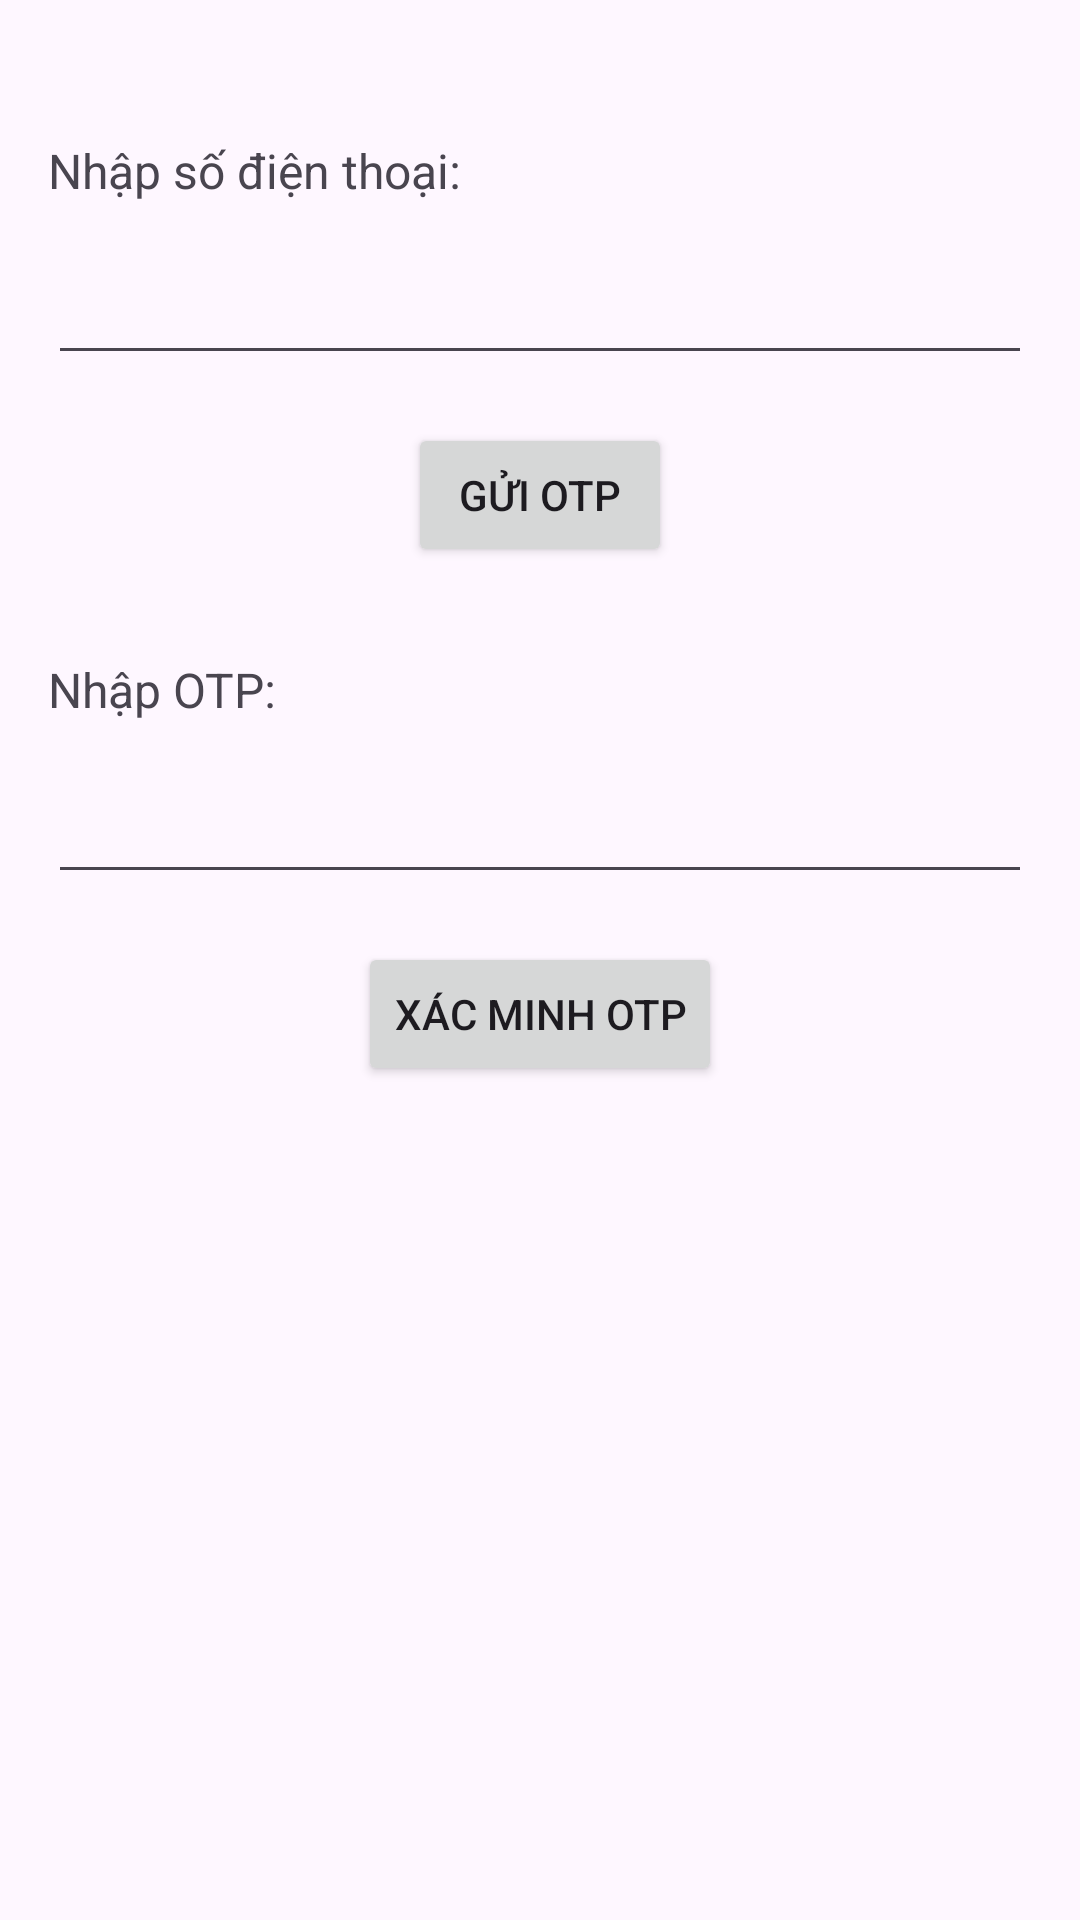

Layout XML and referenced resources for this Android screen:
<!-- AndroidManifest.xml: application theme Theme.AND103_LAB1_ducvvph21672 -->
<!-- res/layout/activity_login_with_phone.xml -->
<?xml version="1.0" encoding="utf-8"?>
<LinearLayout xmlns:android="http://schemas.android.com/apk/res/android"
    xmlns:app="http://schemas.android.com/apk/res-auto"
    xmlns:tools="http://schemas.android.com/tools"
    android:id="@+id/main"
    android:layout_width="match_parent"
    android:layout_height="match_parent"
    android:orientation="vertical"
    android:padding="16dp"
    tools:context=".LoginWithPhone">

    
    <TextView
        android:id="@+id/phoneTextView"
        android:layout_width="wrap_content"
        android:layout_height="wrap_content"
        android:text="Nhập số điện thoại:"
        android:textSize="16sp"
        android:layout_marginTop="30dp"/>

    
    <EditText
        android:id="@+id/phoneEditText"
        android:layout_width="match_parent"
        android:layout_height="wrap_content"
        android:inputType="phone"
        android:layout_marginTop="16dp"/>

    
    <Button
        android:id="@+id/sendOtpButton"
        android:layout_width="wrap_content"
        android:layout_height="wrap_content"
        android:text="Gửi OTP"
        android:layout_gravity="center"
        android:layout_marginTop="16dp"/>

    
    <TextView
        android:id="@+id/otpTextView"
        android:layout_width="wrap_content"
        android:layout_height="wrap_content"
        android:text="Nhập OTP:"
        android:textSize="16sp"
        android:layout_marginTop="30dp"/>

    
    <EditText
        android:id="@+id/otpEditText"
        android:layout_width="match_parent"
        android:layout_height="wrap_content"
        android:inputType="number"
        android:layout_marginTop="16dp"/>

    
    <Button
        android:id="@+id/verifyOtpButton"
        android:layout_width="wrap_content"
        android:layout_height="wrap_content"
        android:text="Xác minh OTP"
        android:layout_gravity="center"
        android:layout_marginTop="16dp"/>

</LinearLayout>
<!-- resources referenced by this layout -->
<resources>
  <style name="Theme.AND103_LAB1_ducvvph21672" parent="Base.Theme.AND103_LAB1_ducvvph21672" />
  <style name="Base.Theme.AND103_LAB1_ducvvph21672" parent="Theme.Material3.DayNight.NoActionBar">
          
          
      </style>
</resources>
